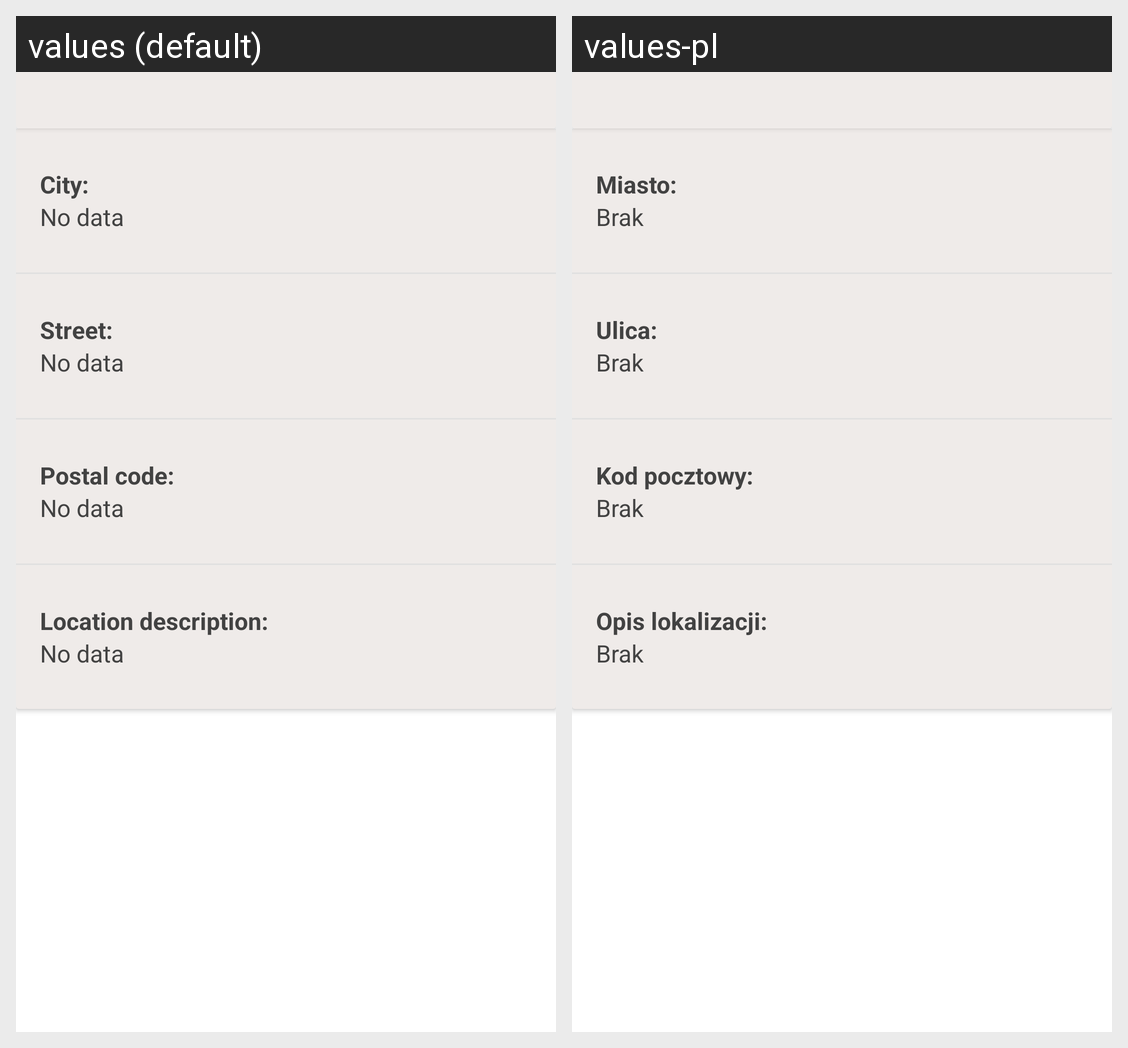

The same Android screen rendered under two of its app's locales, left to right. List the strings drawn on it with the default value and each locale's translation.
Android screen res/layout/machine_details_fragment.xml rendered under 2 locales, left to right: values (default), values-pl. Device: Nexus 5 (rendered at 1080×1920; each locale shown at half size, 540×960, under a caption strip naming it); theme AppTheme.
Strings drawn on this screen, with the default value and each locale's value (text and hints the layout hard-codes, and strings that could not be matched under every locale, appear in the picture but are not listed):

machine_details_city_title
  values: City:
  values-pl: Miasto:

machine_details_empty_field
  values: No data
  values-pl: Brak

machine_details_street_title
  values: Street:
  values-pl: Ulica:

machine_details_postal_code_title
  values: Postal code:
  values-pl: Kod pocztowy:

machine_details_location_desc_title
  values: Location description:
  values-pl: Opis lokalizacji:
